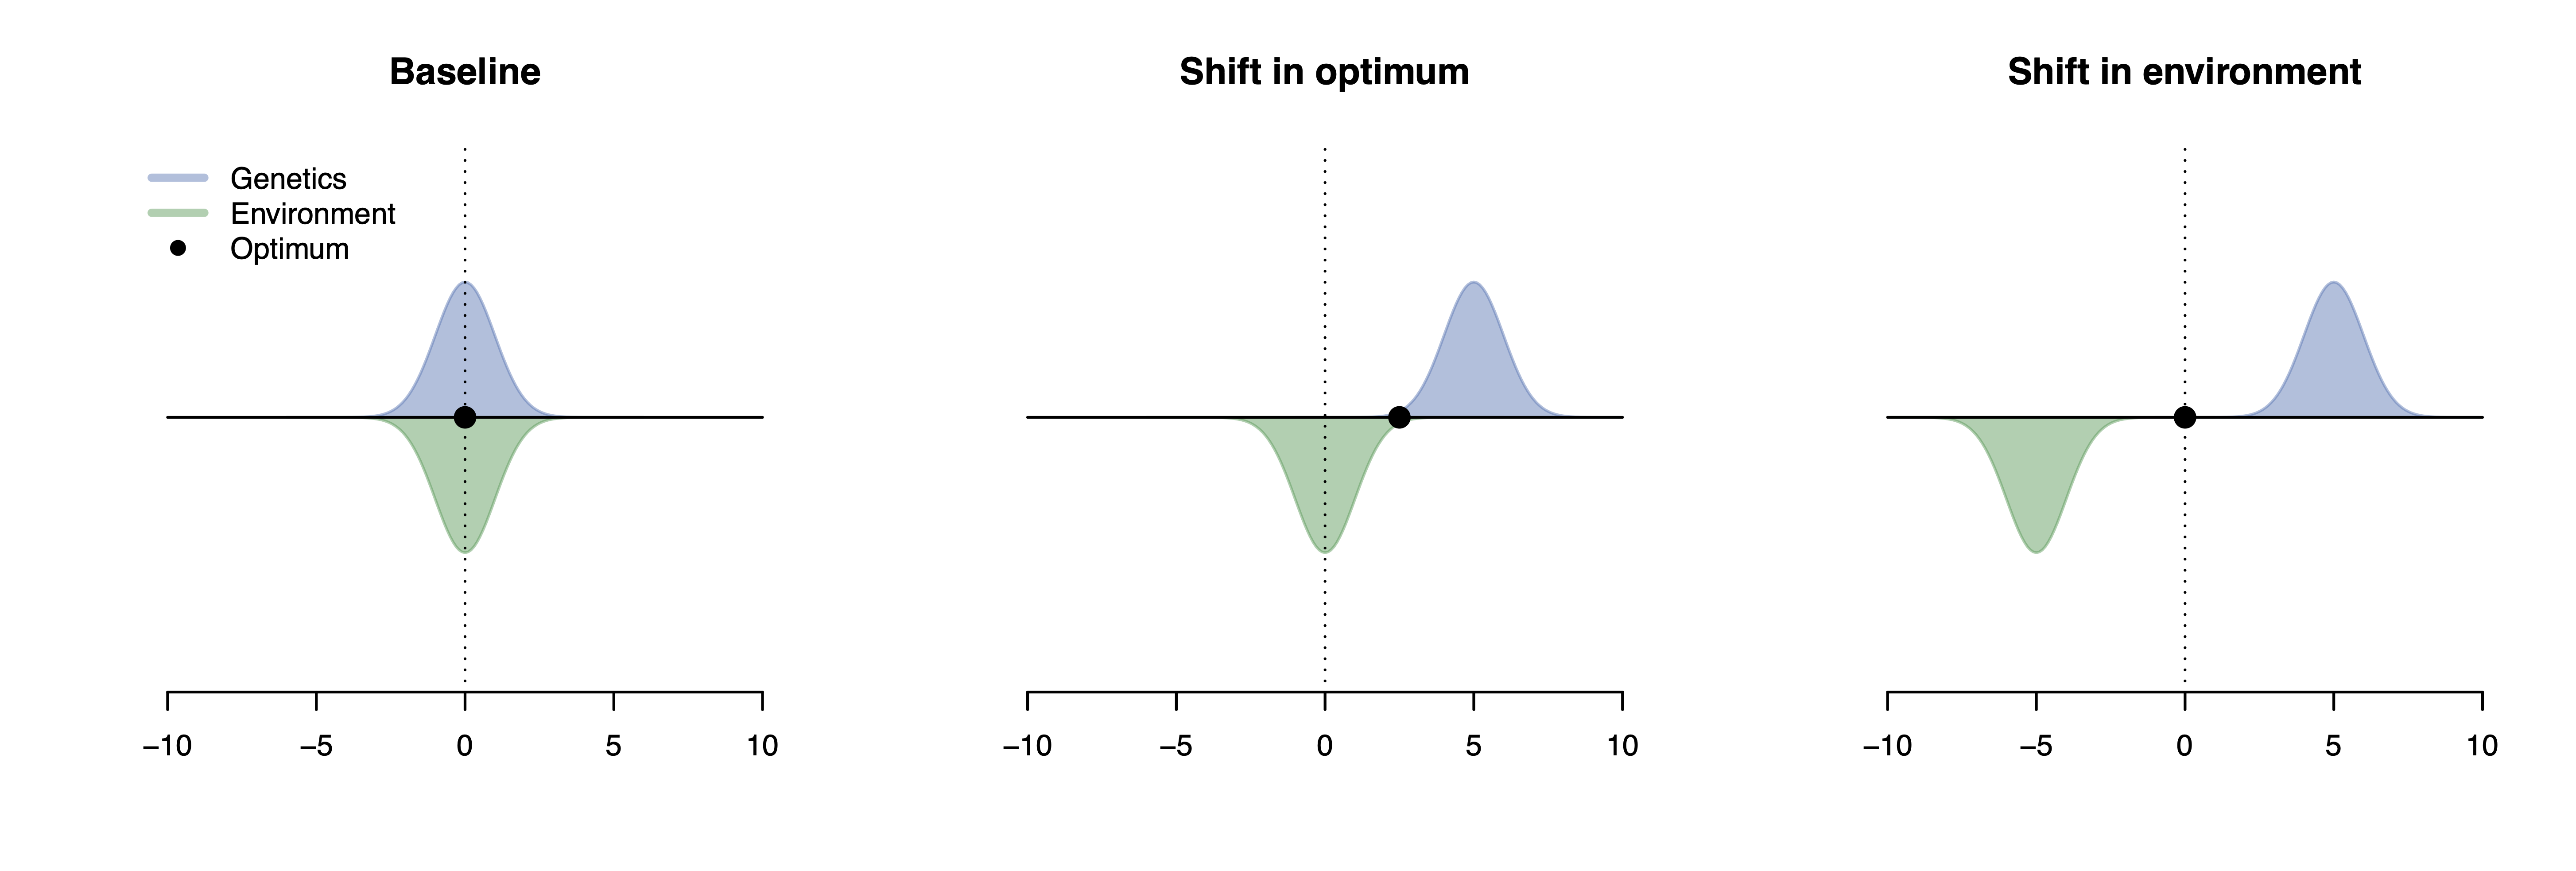

Generate this figure with R:
g = rep(NA,3)
e = rep(NA,3)
f = rep(NA,3)

g[1] = 0
e[1] = 0
f[1] = 0

g[2] = 5
e[2] = 0
f[2] = 2.5

g[3] = 5
e[3] = -5
f[3] = 0

title = c("Baseline","Shift in optimum","Shift in environment")
par(mfrow=c(1,3))

for ( i in 1:3 ) {
xlm = c(-10,10)
ylm = c(-0.75,0.75)
plot( 0 , 0 , type="n" , xlim=xlm , ylim=ylm , bty="n" , las=1 , yaxt="n" , ylab="" , xlab="" , main=title[i])
x = seq(g[i]-6, g[i]+6, by=0.1) 
x = x[x>-10 & x<10]
y = dnorm(x, g[i], 1)
polygon( x , y , col="#4575b475", border="#4575b475" )

x = seq(e[i]-6, e[i]+6, by=0.1) 
x = x[x>-10 & x<10]
y = dnorm(x, e[i], 1)
polygon( x , -1*y , col="#1a985075" , border="#1a985075")
points(f[i],0,pch=19,cex=1.5)
abline(v=0,lty=3)
lines(xlm,c(0,0))
if ( i==1) {
  legend(legend=c("Genetics","Environment","Optimum"),"topleft",col=c("#4575b475","#1a985075","black"),bty="n",pch=c(NA,NA,19),lwd=c(3,3,NA))
}
}
